Run: headless pygame with SDL's dummy video driver; simulated clock (each Clock.tick advances the game by its frame time, no real sleeping); random seed 0; keys injected as events and as key.get_pressed() state; no mouse input.
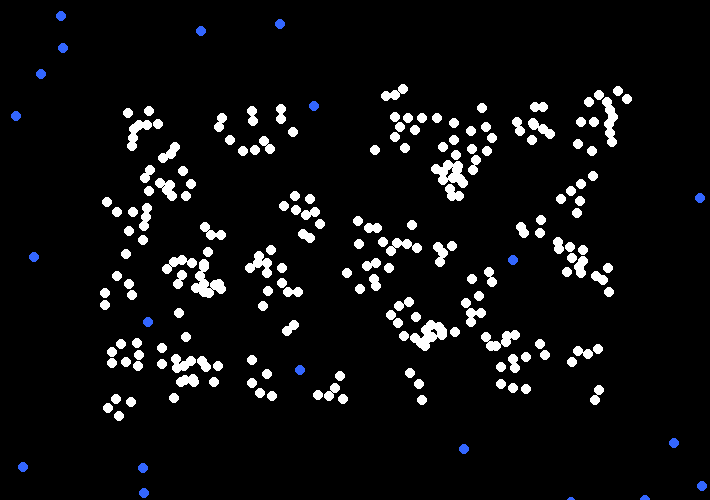
Frame 1 of 4 · flips 1–60 · no input
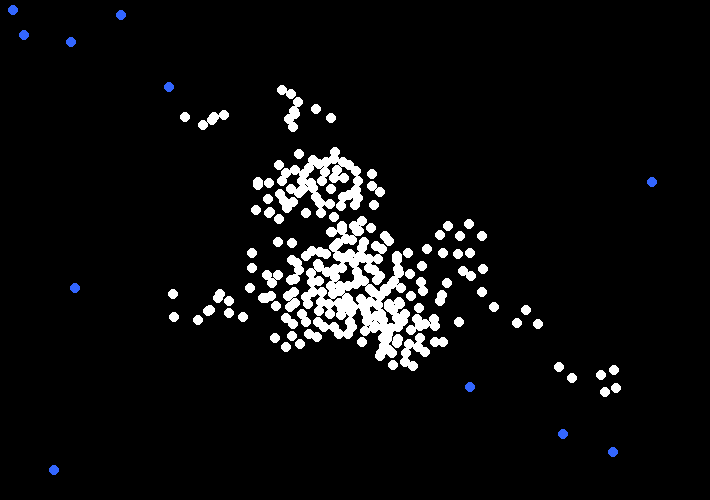
Frame 2 of 4 · flips 61–180 · tapped SPACE, RETURN · held RIGHT (→), D
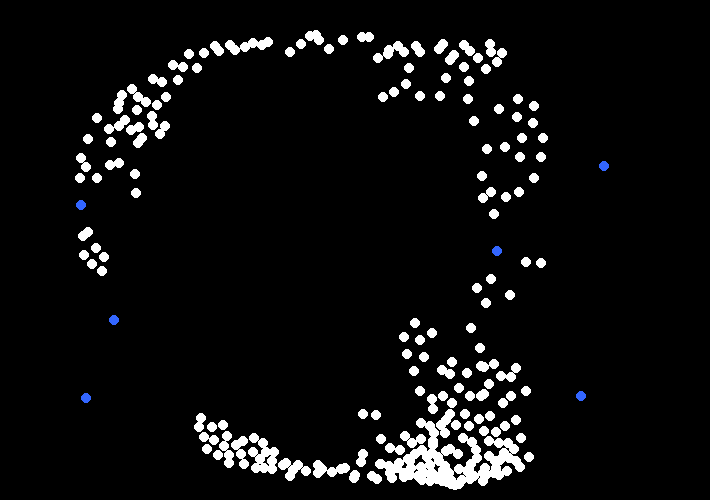
Frame 3 of 4 · flips 181–300 · held DOWN (↓), S
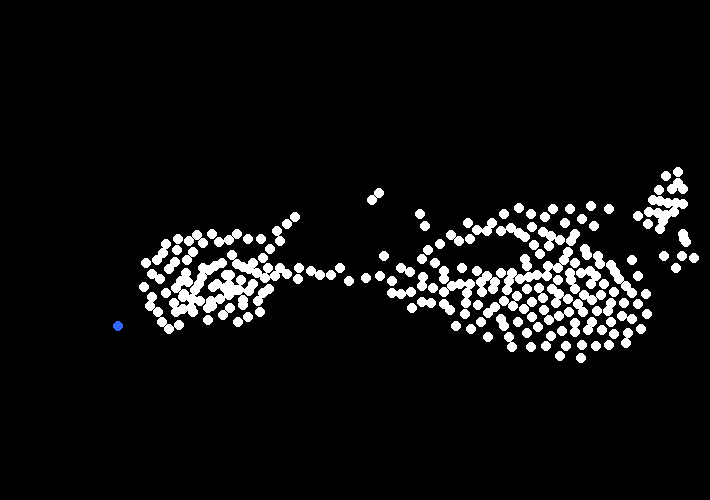
Frame 4 of 4 · flips 301–420 · held LEFT (←), A, UP (↑), W

The pygame program that drew these frames:

import pygame
from random import randint
from math import sqrt
import operator
from functools import reduce

BLACK = (0,0,0)
GREY = (51, 51, 51)
BLUE = (51, 102, 255)
WHITE = (255,255,255)
SCREEN_HEIGHT = 500
SCREEN_WIDTH = 710
DELTA_TIME = 1.0/15


class BoidManager(object):
    def __init__(self, neighbor_distance=25, initial_boids=300):
        self.neighbor_distance = neighbor_distance
        self.boids = []

        for b in range(0, initial_boids):
            self.create_boid()

    def create_boid(self):
        boid = Boid()
        self.add_boid(boid)

    def add_boid(self, boid):
        self.boids.append(boid)

    def remove_boid(self, boid):
        self.boids.remove(boid)

    def get_boid_index(self, boid):
        return self.boids.index(boid)

    def find_neighbors_of_boid(self, pos, distance):
        d2 = distance**2
        neighbors = list(filter(lambda x: d2 > (pos[0] - x.pos[0])**2 + (pos[1] - x.pos[1])**2, self.boids))
        return neighbors

    def update_boids(self):
        for boid in self.boids:
            neighbors = self.find_neighbors_of_boid(boid.pos, self.neighbor_distance)
            boid.update(neighbors)


class Boid(object):
    def __init__(self):
        rand_pos = (float(randint(1, SCREEN_WIDTH-10)), float(randint(1, SCREEN_HEIGHT-10)))
        self.pos = rand_pos
        self.vel = (float(randint(-10, 10)), float(randint(-10, 10)))
        self.maximum_vel = 25
        self.neighbors = None

        self.weights = {
            'cohesion': 0.5,
            'alignment': 1,
            'separation': 50,
            'avoid_walls': 800
        }

    def weight_cohesion(self, cohesion):
        return (cohesion[0]*self.weights['cohesion'], cohesion[1]*self.weights['cohesion'])

    def cohesion(self, neighbors):
        # get neighbors and neighbor count
        plist = [x.pos for x in neighbors]
        ntotal = len(neighbors)

        # maths
        sum_pos = reduce(lambda x, y: (x[0]+y[0], x[1]+y[1]), plist)
        avg_pos = (sum_pos[0]/ntotal, sum_pos[1]/ntotal)

        # return where we are going
        return self.weight_cohesion(((avg_pos[0]-self.pos[0]), avg_pos[1]-self.pos[1]))

    def weight_alignment(self, alignment):
        return (alignment[0] * self.weights['alignment'], alignment[1] * self.weights['alignment'])

    def alignment(self, neighbors):
        # get neighbors and neighbor velocities
        vlist = [x.vel for x in neighbors]
        ntotal = len(neighbors)

        # maths
        sum_vel = reduce(lambda x, y: (x[0]+y[0], x[1]+y[1]), vlist)
        avg_vel = (sum_vel[0]/ntotal, sum_vel[1]/ntotal)

        # return average velocity
        return self.weight_alignment(avg_vel)

    def weight_separation(self, separation):
        return (separation[0] * self.weights['separation'], separation[1] * self.weights['separation'])

    def separation(self, neighbors):
        # get neighbors and list of vector differences
        dlist = [(self.pos[0]-x.pos[0], self.pos[1]-x.pos[1]) for x in neighbors]
        total_vec = (0, 0)
        for diff in dlist:
            diff_mag = (diff[0]**2 + diff[1]**2)
            total_vec = (total_vec[0] + (diff[0] / diff_mag), total_vec[1] + (diff[1] / diff_mag))

        return self.weight_separation(total_vec)

    def weight_avoid_walls(self, avoidance):
        return (avoidance[0] * self.weights['avoid_walls'], avoidance[1] * self.weights['avoid_walls'])

    def avoid_walls(self):
        left_wall_distance = self.pos[0] - 0
        top_wall_distance = self.pos[1] - 0
        right_wall_distance = self.pos[0] - SCREEN_WIDTH
        bottom_wall_distance = self.pos[1] - SCREEN_HEIGHT

        avoidance_vec = (1/left_wall_distance + 1/right_wall_distance, 1/top_wall_distance + 1/bottom_wall_distance)
        return self.weight_avoid_walls(avoidance_vec)


    def update(self, neighbors):
        neighbors.remove(self)
        self.neighbors = len(neighbors)

        if len(neighbors):
            cohesion_vel = self.cohesion(neighbors)
            avg_vel = self.alignment(neighbors)
            sep_vel = self.separation(neighbors)
            avoid_walls_vel = self.avoid_walls()

            acceleration = tuple(map(sum, zip(cohesion_vel, avg_vel, sep_vel, avoid_walls_vel)))
            self.vel = (self.vel[0] + acceleration[0] * DELTA_TIME, self.vel[1] + acceleration[1] * DELTA_TIME)
            self.vel_mag = sqrt(self.vel[0]**2 + self.vel[1]**2)
            if self.vel_mag > self.maximum_vel:
                self.vel = (self.vel[0]*self.maximum_vel/self.vel_mag, self.vel[1]*self.maximum_vel/self.vel_mag)

        self.pos = (self.pos[0] + self.vel[0] * DELTA_TIME, self.pos[1] + self.vel[1] * DELTA_TIME)
        if self.pos[0] >= SCREEN_WIDTH:
            self.pos = (SCREEN_WIDTH-1, self.pos[1])
            self.vel = (-self.vel[0], self.vel[1])
        if self.pos[1] >= SCREEN_HEIGHT:
            self.pos = (self.pos[0], SCREEN_HEIGHT-1)
            self.vel = (self.vel[0], -self.vel[1])
        if self.pos[0] <= 0:
            self.pos = (1, self.pos[1])
            self.vel = (-self.vel[0], self.vel[1])
        if self.pos[1] <= 0:
            self.pos = (self.pos[0], 1)
            self.vel = (self.vel[0], -self.vel[1])


pygame.init()

size = (SCREEN_WIDTH,SCREEN_HEIGHT)
screen = pygame.display.set_mode(size)
pygame.display.set_caption("Boids")

playing = True

clock = pygame.time.Clock()

boid_manager = BoidManager()

while playing:
    for event in pygame.event.get():
        if event.type == pygame.QUIT:
            playing = False

    screen.fill(BLACK)

    boid_manager.update_boids()

    for boid in boid_manager.boids:
        if boid.neighbors is None:
            pygame.draw.ellipse(screen, GREY, [boid.pos[0], boid.pos[1], 10, 10], 0)
        elif boid.neighbors > 0:
            pygame.draw.ellipse(screen, WHITE, [boid.pos[0], boid.pos[1], 10, 10], 0)
        else:
            pygame.draw.ellipse(screen, BLUE, [boid.pos[0], boid.pos[1], 10, 10], 0)

    pygame.display.flip()
    clock.tick(60)

pygame.quit()
